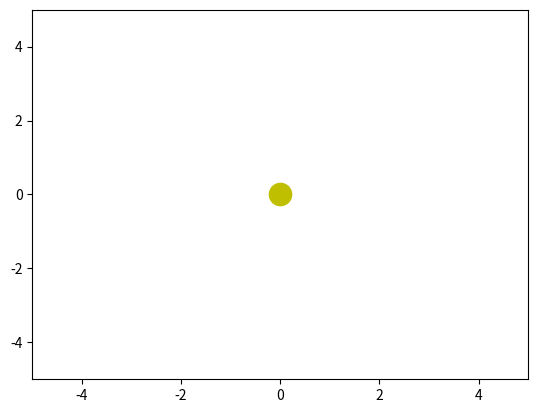

Here is the Python script that generated this plot: (Note: this script raises an exception after producing the figure.)
import numpy as np
import matplotlib.pyplot as plt

def orbit(inter, ic, n, p):
    """
    Input:  inter time interval
            ic initial conditions [x0,vx0,y0,vy0]
            n number of steps
            p step per plotted point
    Output: t time points
            traj orbital trajectory
    """
    h = (inter[1] - inter[0]) / n  # Step size
    x0, vx0, y0, vy0 = ic  # Initial conditions
    traj = np.zeros((n+1, 4))  # Initialize position and velocity array
    y = np.zeros((p+1, 4))
    y[0, :] = [x0, vx0, y0, vy0]
    t = np.zeros((n+1))  # Time array
    t[0] = inter[0]
    plt.figure()
    plt.xlim(-5, 5)
    plt.ylim(-5, 5)
    plt.plot(0, 0, 'yo', markersize=16) # Draw sun at origin
    # Prepare line objects for head and tail of the orbit
    head, = plt.plot([], [], 'ro', markersize=8)
    tail, = plt.plot([], [], 'b-', linestyle='-', markersize=4)
    plt.ion()  # Enable interactive mode for real-time plotting
    for k in range(n // p):
        for i in range(p):
            t[k*p+i+1] = t[k*p+i] + h
            y[i + 1, :] = eulerstep(t[i], y[i, :], h)
        traj[k*p+1:(k+1)*p+1,:] = y[1:,:]
        # Update the position for the next frame
        set_position(head, y[p, 0], y[p, 2])  # Update head position
        set_position(tail, traj[1:(k+1)*p+1, 0], traj[1:(k+1)*p+1, 2]) 
        y[0, :] = y[p, :]  # Update last computed position
        plt.draw()
        plt.pause(0.03)  # Pause to visualize updates
    plt.ioff()  # Disable interactive mode
    plt.show()  # Show the plot window
    return t, traj

def eulerstep(t, x, h):
    return x + h * ydot(t, x)

def ydot(t, x):
    m2 = 3  # Mass of the second object
    g = 1   # Gravitational acceleration
    mg2 = m2*g
    px1, py1, vx1, vy1 = x[0], x[2], x[1], x[3]  # Unpack values
    px2, py2 = 0, 0  # Position of the sun located at the origin
    dist = np.sqrt((px2 - px1)**2 + (py2 - py1)**2)
    z = np.zeros(4)
    z[0] = vx1
    z[1] = (mg2*(px2 - px1))/(dist**3)  # Acceleration in x
    z[2] = vy1
    z[3] = (mg2*(py2 - py1))/(dist**3)  # Acceleration in y
    return z

def set_position(line, xdata, ydata):
    line.set_data(xdata, ydata)  # Function to set the position of plot points

# Example usage
orbit([0, 100], [0, 1, 2, 0], 10000, 5)
